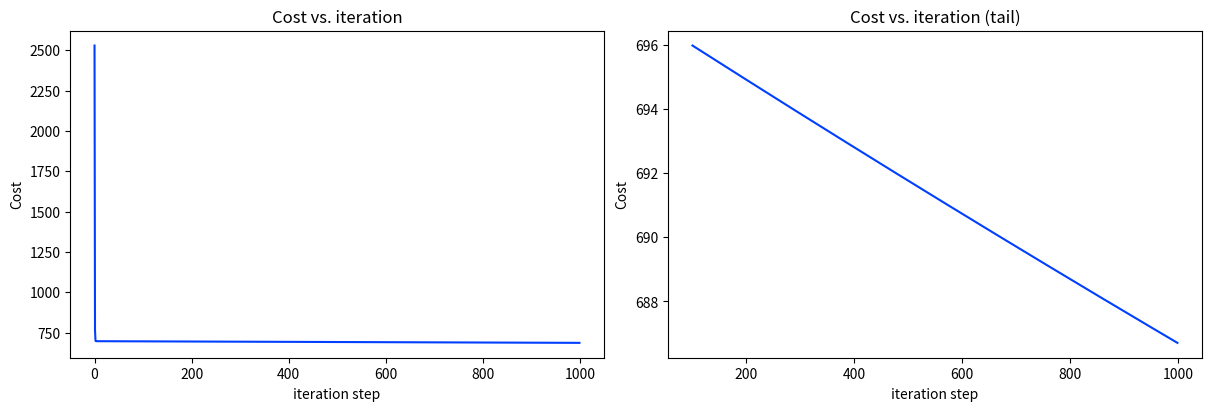

The script that saved this image:
import copy, math
import numpy as np
import matplotlib.pyplot as plt
plt.style.use('seaborn-v0_8-bright')
np.set_printoptions(precision=2)  # reduced display precision on numpy arrays

X_train = np.array([[2104, 5, 1, 45], [1416, 3, 2, 40], [852, 2, 1, 35]])
y_train = np.array([460, 232, 178])

# data is stored in numpy array/matrix
print(f"X Shape: {X_train.shape}, X Type:{type(X_train)})")
print(X_train)
print(f"y Shape: {y_train.shape}, y Type:{type(y_train)})")
print(y_train)

b_init = 785.1811367994083
w_init = np.array([ 0.39133535, 18.75376741, -53.36032453, -26.42131618])
print(f"w_init shape: {w_init.shape}, b_init type: {type(b_init)}")

def predict(x, w, b): 
    """
    single predict using linear regression
    Args:
      x (ndarray): Shape (n,) example with multiple features
      w (ndarray): Shape (n,) model parameters   
      b (scalar):             model parameter 
      
    Returns:
      p (scalar):  prediction
    """
    p = np.dot(x, w) + b     
    return p    

# get a row from our training data
x_vec = X_train[0,:]
print(f"x_vec shape {x_vec.shape}, x_vec value: {x_vec}")

# make a prediction
f_wb = predict(x_vec,w_init, b_init)
print(f"f_wb shape {f_wb.shape}, prediction: {f_wb}")

def compute_cost(X, y, w, b): 
    """
    compute cost
    Args:
      X (ndarray (m,n)): Data, m examples with n features
      y (ndarray (m,)) : target values
      w (ndarray (n,)) : model parameters  
      b (scalar)       : model parameter
      
    Returns:
      cost (scalar): cost
    """
    m = X.shape[0]
    cost = 0.0
    for i in range(m):                                
        f_wb_i = np.dot(X[i], w) + b           #(n,)(n,) = scalar (see np.dot)
        cost = cost + (f_wb_i - y[i])**2       #scalar
    cost = cost / (2 * m)                      #scalar    
    return cost

# Compute and display cost using our pre-chosen optimal parameters. 
cost = compute_cost(X_train, y_train, w_init, b_init)
print(f'Cost at optimal w : {cost}')

def compute_gradient(X, y, w, b): 
    """
    Computes the gradient for linear regression 
    Args:
      X (ndarray (m,n)): Data, m examples with n features
      y (ndarray (m,)) : target values
      w (ndarray (n,)) : model parameters  
      b (scalar)       : model parameter
      
    Returns:
      dj_dw (ndarray (n,)): The gradient of the cost w.r.t. the parameters w. 
      dj_db (scalar):       The gradient of the cost w.r.t. the parameter b. 
    """
    m,n = X.shape           #(number of examples, number of features)
    dj_dw = np.zeros((n,))
    dj_db = 0

    for i in range(m):
        err = (np.dot(w,X[i]) + b) - y[i]
        dj_db += err
        for j in range(n):
            dj_dw[j] += err * X[i, j]
            
    dj_dw = dj_dw / m
    dj_db = dj_db / m

    return dj_db, dj_dw

#Compute and display gradient 
tmp_dj_db, tmp_dj_dw = compute_gradient(X_train, y_train, w_init, b_init)
print(f'dj_db at initial w,b: {tmp_dj_db}')
print(f'dj_dw at initial w,b: \n {tmp_dj_dw}')

def gradient_descent(X, y, w_in, b_in, cost_function, gradient_function, alpha, num_iters): 
    """
    Performs batch gradient descent to learn w and b. Updates w and b by taking 
    num_iters gradient steps with learning rate alpha
    
    Args:
      X (ndarray (m,n))   : Data, m examples with n features
      y (ndarray (m,))    : target values
      w_in (ndarray (n,)) : initial model parameters  
      b_in (scalar)       : initial model parameter
      cost_function       : function to compute cost
      gradient_function   : function to compute the gradient
      alpha (float)       : Learning rate
      num_iters (int)     : number of iterations to run gradient descent
      
    Returns:
      w (ndarray (n,)) : Updated values of parameters 
      b (scalar)       : Updated value of parameter 
      """
    
    # An array to store cost J and w's at each iteration primarily for graphing later
    J_history = []
    w = copy.deepcopy(w_in)  #avoid modifying global w within function
    b = b_in
    
    for i in range(num_iters):
        dj_db, dj_dw = compute_gradient(X, y, w, b)
        w = w - alpha * dj_dw
        b = b - alpha * dj_db
            # Save cost J at each iteration
        if i<100000:      # prevent resource exhaustion 
            J_history.append( cost_function(X, y, w, b))

        # Print cost every at intervals 10 times or as many iterations if < 10
        if i% math.ceil(num_iters / 10) == 0:
            print(f"Iteration {i:4d}: Cost {J_history[-1]:8.2f}   ")
        
    return w, b, J_history #return final w,b and J history for graphing

# initialize parameters
initial_w = np.zeros_like(w_init)
initial_b = 0.
# some gradient descent settings
iterations = 1000
alpha = 5.0e-7
# run gradient descent 
w_final, b_final, J_hist = gradient_descent(X_train, y_train, initial_w, initial_b,
                                                    compute_cost, compute_gradient, 
                                                    alpha, iterations)
print(f"b,w found by gradient descent: {b_final:0.2f},{w_final} ")
m,_ = X_train.shape
for i in range(m):
    print(f"prediction: {np.dot(X_train[i], w_final) + b_final:0.2f}, target value: {y_train[i]}")

# plot cost versus iteration  
fig, (ax1, ax2) = plt.subplots(1, 2, constrained_layout=True, figsize=(12, 4))
ax1.plot(J_hist)
ax2.plot(100 + np.arange(len(J_hist[100:])), J_hist[100:])
ax1.set_title("Cost vs. iteration");  ax2.set_title("Cost vs. iteration (tail)")
ax1.set_ylabel('Cost')             ;  ax2.set_ylabel('Cost') 
ax1.set_xlabel('iteration step')   ;  ax2.set_xlabel('iteration step') 
plt.show()

